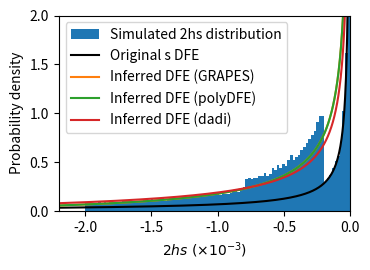

Source code (Python):
import numpy as np
import scipy.stats.distributions as ssd

# From https://github.com/popsim-consortium/stdpopsim/blob/main/stdpopsim/catalog/PhoSin/dfes.py
gamma_shape = 0.131
gamma_mean = -0.0257
dominance_coeff_list=[0.0, 0.01, 0.1, 0.4]
dominance_coeff_breaks=[-0.1, -0.01, -0.001]

# Construct the corresponding gamma distribution
gamma_scale = -gamma_mean / gamma_shape
dfe = ssd.gamma(gamma_shape, scale=gamma_scale)
assert(dfe.mean() == abs(gamma_mean))

# Simulate draws from the DFE
N = 100000
s_array = -dfe.rvs(N)

# Sanity check, using method of moments to recover simulated shape and scale.
# (Fixing location parameter to zero.)
# mean = shape * scale, var = shape * scale**2
# So scale = var/mean, and shape = mean/scale
fit_s_scale = s_array.var()/s_array.mean()
fit_s_shape = s_array.mean()/fit_s_scale
# Or just use fit_s_shape, _, fit_s_scale = ssd.gamma.fit(s_array, method='MM', floc=0) 
print('Sanity check: Inferred s shape and mean: {0:.4f}, {1:.5f}'.format(fit_s_shape, fit_s_shape*fit_s_scale))

# Convert to 2*hs
breaks = [-np.inf] + list(dominance_coeff_breaks) + [0]
hs_arrays = []
for h, s_start, s_end in zip(dominance_coeff_list, breaks[:-1], breaks[1:]):
    hs_arrays.append(2*h*s_array[np.logical_and(s_start < s_array, s_array < s_end)])
hs_array = np.concatenate(hs_arrays)

# Calculate mean hs
mean_hs = hs_array.mean()
print('Simulated mean 2hs: {0:.6f}'.format(mean_hs))

#fit_hs_shape, _, fit_hs_scale = ssd.gamma.fit(hs_array, method='MM', floc=0)
#dfe_hs = ssd.gamma(fit_hs_shape, scale=-fit_hs_scale)
#
#print('Inferred 2hs shape and mean: {0:.4f}, {1:.5f}'.format(fit_hs_shape, fit_hs_shape*fit_hs_scale))

# Results from inferences
dfe_dadi= ssd.gamma(0.33, scale=0.002)
dfe_polydfe = ssd.gamma(0.33, scale=0.002)
dfe_grapes = ssd.gamma(0.35, scale=0.0035)

# Plotting
import matplotlib.pyplot as plt
plt.rc('font', size=10)

fig = plt.figure(2132, figsize=(3.5,2.5))
fig.clear()
ax = fig.add_subplot(1,1,1)
# Histogram of 2*hs, scaled by 10^3
ax.hist(hs_array*1e3, bins=101, density=True, label='Simulated 2hs distribution')
# DFE inferred for 2hs
xx = np.linspace(-2.2, 0, 1001)
ax.plot(xx, dfe.pdf(-xx/1e3)/1e3, '-k', label='Original s DFE')
ax.plot(xx, dfe_dadi.pdf(-xx/1e3)/1e3, '-', label='Inferred DFE (GRAPES)')
ax.plot(xx, dfe_polydfe.pdf(-xx/1e3)/1e3, '-', label='Inferred DFE (polyDFE)')
ax.plot(xx, dfe_grapes.pdf(-xx/1e3)/1e3, '-', label='Inferred DFE (dadi)')
ax.set_xlabel(r'$2hs\,\,(\times 10^{-3})$')
ax.set_ylabel('Probability density')
ax.legend(loc='upper left')
ax.set_ylim(0, 2)
ax.set_xlim(-2.2,0)
fig.tight_layout(pad=0)
fig.savefig('hs_hist.pdf')
